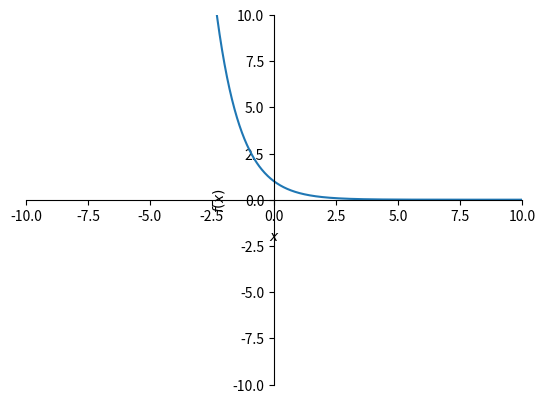

Python code for this plot: (Note: this script raises an exception after producing the figure.)
import numpy as np
import sympy as sym
import matplotlib.pyplot as plt

a, b = 10, 10
x = sym.symbols('x')
y = sym.exp(-x)
plot_beamer = sym.plot(y, (x,-a,a), show=False, xlim=[-a,a], ylim=[-b,b])
plot_beamer.save("../tex/beamer-pics/continuous-1.pdf")

y = x**3
plot_beamer = sym.plot(y1, (x,-a,a), show=False, xlim=[-a,a], ylim=[-b,b])
plot_beamer.save("../tex/beamer-pics/continuous-2.pdf")
